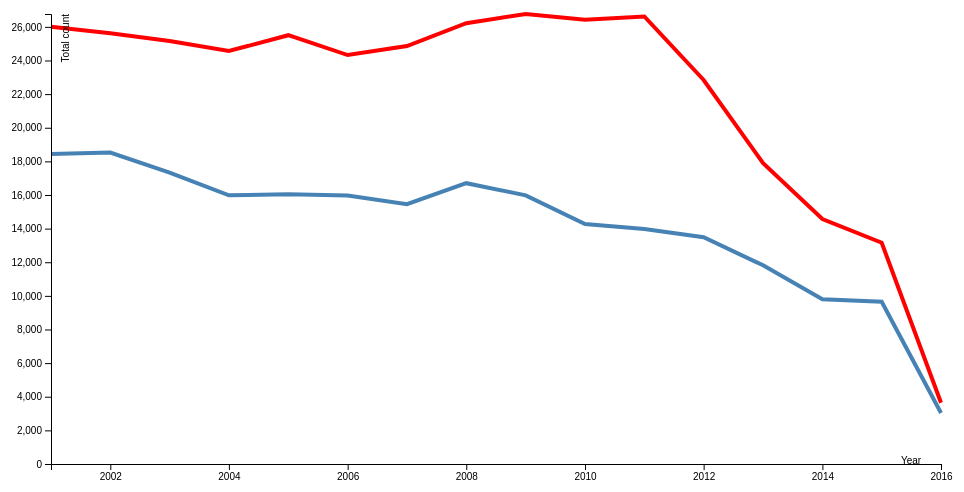
D3 v4 page, settled after 360 driven frames (6 s of simulated time); the page loaded 1 data file(s).



    
  // set the dimensions and margins of the graph
  var margin = {top: 20, right: 20, bottom: 30, left: 50},
      width = 960 - margin.left - margin.right,
      height = 500 - margin.top - margin.bottom;

  // parse the date / time
  var parseTime = d3.timeParse("%Y");

  // set the ranges
  var x = d3.scaleTime().range([0, width]);
  var y = d3.scaleLinear().range([height, 0]);

  // define the line
  var valueline = d3.line()
      .x(function(d) { return x(d.year); })
      .y(function(d) { return y(d.robbery); });
  // define the line
  var valueline2 = d3.line()
      .x(function(d) { return x(d.year); })
      .y(function(d) { return y(d.burglary); });
    
  // append the svg obgect to the body of the page
  // appends a 'group' element to 'svg'
  // moves the 'group' element to the top left margin
  var svg = d3.select("body").append("svg")
      .attr("width", width + margin.left + margin.right)
      .attr("height", height + margin.top + margin.bottom)
    .append("g")
      .attr("transform",
            "translate(" + margin.left + "," + margin.top + ")");

  function draw(data) {
    
  //  var data = data[year];
    
    // format the data
    data.forEach(function(d) {
        d.year = parseTime(d.year);
        d.robbery = +d.robbery;
        d.burglary = +d.burglary;
    });
    
    // sort years ascending
    data.sort(function(a, b){
      return a["year"]-b["year"];
  	})
   
    // Scale the range of the data
    x.domain(d3.extent(data, function(d) { return d.year; }));
    y.domain([0, d3.max(data, function(d) {
  	  return Math.max(d.robbery, d.burglary); })]);
    
    // Add the valueline path.
    svg.append("path")
        .data([data])
        .attr("class", "line")
        .attr("d", valueline);
    // Add the valueline path.
    svg.append("path")
        .data([data])
        .attr("class", "line1")
        .attr("d", valueline2);  
    // Add the X Axis
    svg.append("g")
        .attr("transform", "translate(0," + height + ")")
        .call(d3.axisBottom(x))
        .append("text")
        .attr("x",850)
        .attr("dx" , "1em")
        .attr("fill","#000")
        .text("Year");

  

    // Add the Y Axis
    svg.append("g")
        .call(d3.axisLeft(y))
        .append("text")
        .attr("transform", "rotate(-90)")
        .attr("y", 10)
        .attr("dy", ".8em")
        .attr("fill","#000")
        .text("Total count");
        
    }
  // Get the data
  d3.json("./../json/robbery_and_burglary_yearwise.json", function(error, data) {
    if (error) throw error;
    
    // trigger render
    draw(data);
    



  });

  

### data: ../json/robbery_and_burglary_yearwise.json
[
 {
  "year": 2001,
  "robbery": 18441,
  "burglary": 26011
 },
 {
  "year": 2002,
  "robbery": 18522,
  "burglary": 25623
 },
 {
  "year": 2003,
  "robbery": 17332,
  "burglary": 25156
 },
 {
  "year": 2004,
  "robbery": 15978,
  "burglary": 24564
 },
 {
  "year": 2005,
  "robbery": 16047,
  "burglary": 25504
 },
 {
  "year": 2006,
  "robbery": 15968,
  "burglary": 24324
 },
 {
  "year": 2007,
  "robbery": 15450,
  "burglary": 24858
 },
 {
  "year": 2008,
  "robbery": 16703,
  "burglary": 26219
 },
 "... 8 more items"
]